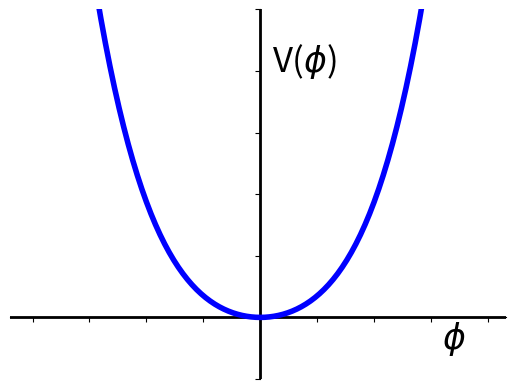

Python code for this plot:
import numpy as np
import matplotlib.pyplot as plt
font = "sans-serif"

mu2 = 1
lam = 2

r = np.arange(-1,1,.02)

mu_pos = np.add(mu2*np.power(r,2), lam*np.power(r,4))

fig = plt.figure()
ax = fig.add_subplot(111)
ax.plot(r,mu_pos,'k',color="blue",linewidth=4, zorder=5)
ax.set_ylim([-0.2,1])
ax.grid(False)
ax.set_title('')

# using 'spines', new in Matplotlib 1.0
ax.spines['left'].set_position('zero')
ax.spines['right'].set_color('none')
ax.spines['bottom'].set_position('zero')
ax.spines['top'].set_color('none')
#ax.spines['left'].set_smart_bounds(True)
#ax.spines['bottom'].set_smart_bounds(True)
ax.xaxis.set_ticks_position('bottom')
ax.yaxis.set_ticks_position('left')

ax.axhline(linewidth=2,color="black")
ax.axvline(linewidth=2,color="black")
plt.text(0.05, 0.8, r"V($\phi$)", ha="left", family=font, size=25)
plt.text(0.8, -0.1, r"$\phi$", ha="left", family=font, size=25)

ax.set_yticklabels([])
ax.set_xticklabels([])

if mu2 < 0 :
    ax.plot([0.5,0.5],[-0.2,0.19], "k--")
    ax.plot([-0.5,-0.5],[-0.2,0.19], "k--")
    ax.text(0.47, 0.22, r"$v$", ha="left", family=font, size = 15)
    ax.text(-0.56, 0.22, r"$-v$", ha="left", family=font, size = 15)
plt.savefig("higgs_potential.svg")

plt.show()
